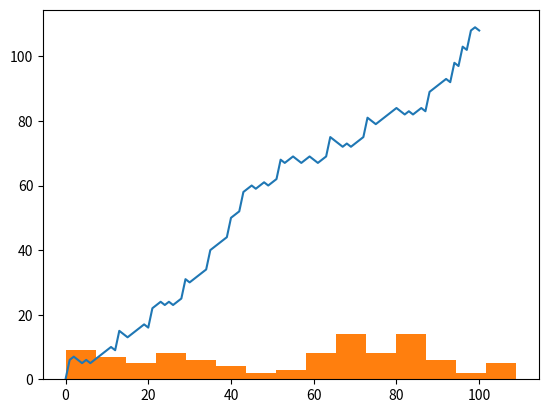

Generate this figure with matplotlib:
import numpy as np 
coin = np.random.randint(0, 2)
print(coin)
if coin == 0:
	print("Heads")
else:
	print("Tails")
np.random.seed(123)
first = np.random.randint(1, 7)
second = np.random.randint(1, 7)
third = np.random.randint(1, 7)
print(first)
print(second)
print(third)
step = 50
dice = np.random.randint(1, 7)
if dice<=2 :
	step = step-1
elif dice<=5 :
	step = step+1
else :
	step = step+dice
print(dice)
print(step)
outcomes = []
for x in range(10) :
	coin = np.random.randint(0, 2)
	if coin==0:
		outcomes.append("Heads")
	else :
		outcomes.append("Tails")
print(outcomes)
tails = [0]
for x in range(10) :
	coin = np.random.randint(0, 2)
	tails.append(tails[x]+coin)
print(tails)
random_walk = [0]
for x in range(100):
	step = random_walk[-1]
	dice = np.random.randint(1, 7)
	if dice<=2 :
		step=max(0,step-1)
	elif dice<=5 :
		step=step+1
	else:
		step=step+dice
	random_walk.append(step)
print(random_walk)
import matplotlib.pyplot as plt 
plt.plot(random_walk)
plt.show()
plt.hist(random_walk, bins=15)
plt.show()